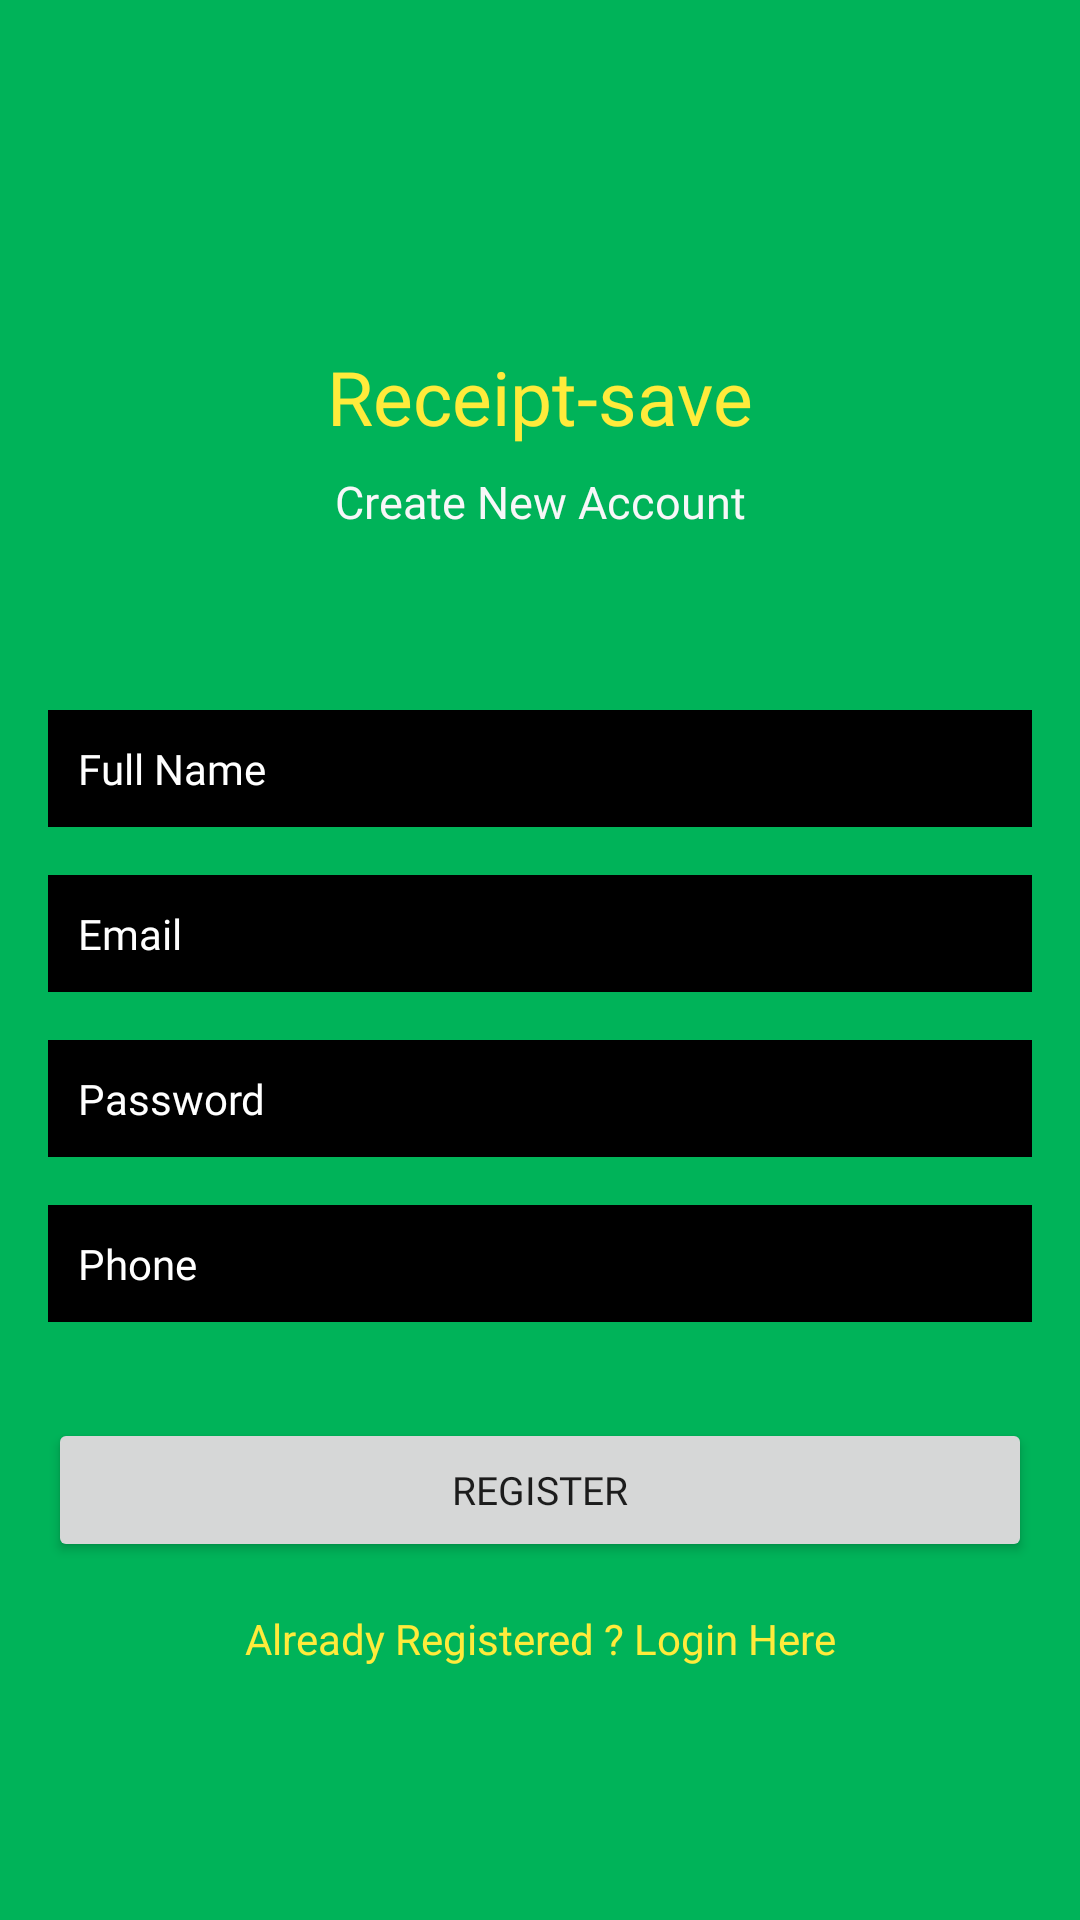

This screen was rendered from an Android layout file. Write that file and the resources it references.
<!-- AndroidManifest.xml: application theme Theme.MyApplication -->
<!-- res/layout/activity_register.xml -->
<?xml version="1.0" encoding="utf-8"?>
<androidx.constraintlayout.widget.ConstraintLayout xmlns:android="http://schemas.android.com/apk/res/android"
    xmlns:app="http://schemas.android.com/apk/res-auto"
    xmlns:tools="http://schemas.android.com/tools"
    android:layout_width="match_parent"
    android:layout_height="match_parent"
    android:background="@color/darkgreen"
    tools:context=".Register">


    <TextView
        android:id="@+id/textView"
        android:layout_width="wrap_content"
        android:layout_height="wrap_content"
        android:fontFamily="@font/aclonica"
        android:text="Receipt-save"
        android:textColor="#FFEB3B"
        android:textSize="25sp"
        app:layout_constraintBottom_toBottomOf="parent"
        app:layout_constraintEnd_toEndOf="parent"
        app:layout_constraintStart_toStartOf="parent"
        app:layout_constraintTop_toTopOf="parent"
        app:layout_constraintVertical_bias="0.19" />

    <TextView
        android:id="@+id/textView2"
        android:layout_width="wrap_content"
        android:layout_height="wrap_content"
        android:layout_marginTop="8dp"
        android:fontFamily="@font/aclonica"
        android:text="Create New Account"
        android:textColor="#F7F7F8"
        android:textSize="15sp"
        app:layout_constraintEnd_toEndOf="parent"
        app:layout_constraintStart_toStartOf="parent"
        app:layout_constraintTop_toBottomOf="@+id/textView" />

    <EditText
        android:id="@+id/fullName"
        android:layout_width="0dp"
        android:layout_height="wrap_content"
        android:layout_marginStart="16dp"
        android:layout_marginEnd="16dp"
        android:background="@android:color/black"
        android:ems="10"
        android:fontFamily="@font/aclonica"
        android:hint="Full Name"
        android:inputType="textPersonName"
        android:padding="10dp"
        android:textColor="#FFFFFF"
        android:textColorHint="#FFFFFF"
        android:textSize="14sp"
        app:layout_constraintBottom_toBottomOf="parent"
        app:layout_constraintEnd_toEndOf="parent"
        app:layout_constraintStart_toStartOf="parent"
        app:layout_constraintTop_toBottomOf="@+id/textView2"
        app:layout_constraintVertical_bias="0.13999999" />

    <EditText
        android:id="@+id/Email"
        android:layout_width="0dp"
        android:layout_height="wrap_content"
        android:layout_marginStart="16dp"
        android:layout_marginTop="16dp"
        android:layout_marginEnd="16dp"
        android:ems="10"
        android:hint="Email"
        android:background="@android:color/black"
        android:fontFamily="@font/aclonica"
        android:padding="10dp"
        android:textColor="#FFFFFF"
        android:textColorHint="#FFFFFF"
        android:textSize="14sp"
        android:inputType="textEmailAddress"
        app:layout_constraintEnd_toEndOf="parent"
        app:layout_constraintStart_toStartOf="parent"
        app:layout_constraintTop_toBottomOf="@+id/fullName" />

    <EditText
        android:id="@+id/password"
        android:layout_width="0dp"
        android:layout_height="wrap_content"
        android:layout_marginStart="16dp"
        android:layout_marginTop="16dp"
        android:layout_marginEnd="16dp"
        android:ems="10"
        android:inputType="textPassword"
        android:hint="Password"
        android:background="@android:color/black"
        android:fontFamily="@font/aclonica"
        android:padding="10dp"
        android:textColor="#FFFFFF"
        android:textColorHint="#FFFFFF"
        android:textSize="14sp"
        app:layout_constraintEnd_toEndOf="parent"
        app:layout_constraintStart_toStartOf="parent"
        app:layout_constraintTop_toBottomOf="@+id/Email" />
    <EditText
        android:id="@+id/phone"
        android:layout_width="0dp"
        android:layout_height="wrap_content"
        android:layout_marginStart="16dp"
        android:layout_marginTop="16dp"
        android:layout_marginEnd="16dp"
        android:ems="10"
        android:inputType="textPhonetic"
        android:hint="Phone"
        android:background="@android:color/black"
        android:fontFamily="@font/aclonica"
        android:padding="10dp"
        android:textColor="#FFFFFF"
        android:textColorHint="#FFFFFF"
        android:textSize="14sp"
        app:layout_constraintEnd_toEndOf="parent"
        app:layout_constraintStart_toStartOf="parent"
        app:layout_constraintTop_toBottomOf="@+id/password" />

    <Button
        android:id="@+id/registerBtn"
        android:layout_width="0dp"
        android:layout_height="wrap_content"
        android:layout_marginStart="16dp"
        android:layout_marginTop="32dp"
        android:layout_marginEnd="16dp"
        android:fontFamily="@font/aclonica"
        android:text="Register"
        android:textSize="13sp"
        app:layout_constraintEnd_toEndOf="parent"
        app:layout_constraintStart_toStartOf="parent"
        app:layout_constraintTop_toBottomOf="@+id/phone" />

    <TextView
        android:id="@+id/createText"
        android:layout_width="wrap_content"
        android:layout_height="wrap_content"
        android:layout_marginTop="16dp"
        android:text="Already Registered ? Login Here"
        android:textColor="#FFEB3B"
        app:layout_constraintEnd_toEndOf="parent"
        app:layout_constraintStart_toStartOf="parent"
        app:layout_constraintTop_toBottomOf="@+id/registerBtn" />

    <ProgressBar
        android:id="@+id/progressBar"
        style="?android:attr/progressBarStyle"
        android:layout_width="wrap_content"
        android:layout_height="wrap_content"
        android:visibility="invisible"
        app:layout_constraintBottom_toBottomOf="parent"
        app:layout_constraintEnd_toEndOf="parent"
        app:layout_constraintStart_toStartOf="parent"
        app:layout_constraintTop_toBottomOf="@+id/createText"
        app:layout_constraintVertical_bias="0.26" />



</androidx.constraintlayout.widget.ConstraintLayout>
<!-- resources referenced by this layout -->
<resources>
  <color name="darkgreen">#00b359</color>
  <style name="Theme.MyApplication" parent="Theme.MaterialComponents.DayNight.DarkActionBar">
          
          <item name="colorPrimary">@color/darkgreen</item>
          <item name="colorPrimaryVariant">@color/lightgreen</item>
          <item name="colorOnPrimary">@color/white</item>
          
          <item name="colorSecondary">@color/teal_200</item>
          <item name="colorSecondaryVariant">@color/teal_700</item>
          <item name="colorOnSecondary">@color/black</item>
          
          <item name="android:statusBarColor" tools:targetApi="l">?attr/colorPrimaryVariant</item>
          
      </style>
  <color name="lightgreen">#aeeaae</color>
  <color name="white">#FFFFFFFF</color>
  <color name="teal_200">#FF03DAC5</color>
  <color name="teal_700">#FF018786</color>
  <color name="black">#FF000000</color>
</resources>
